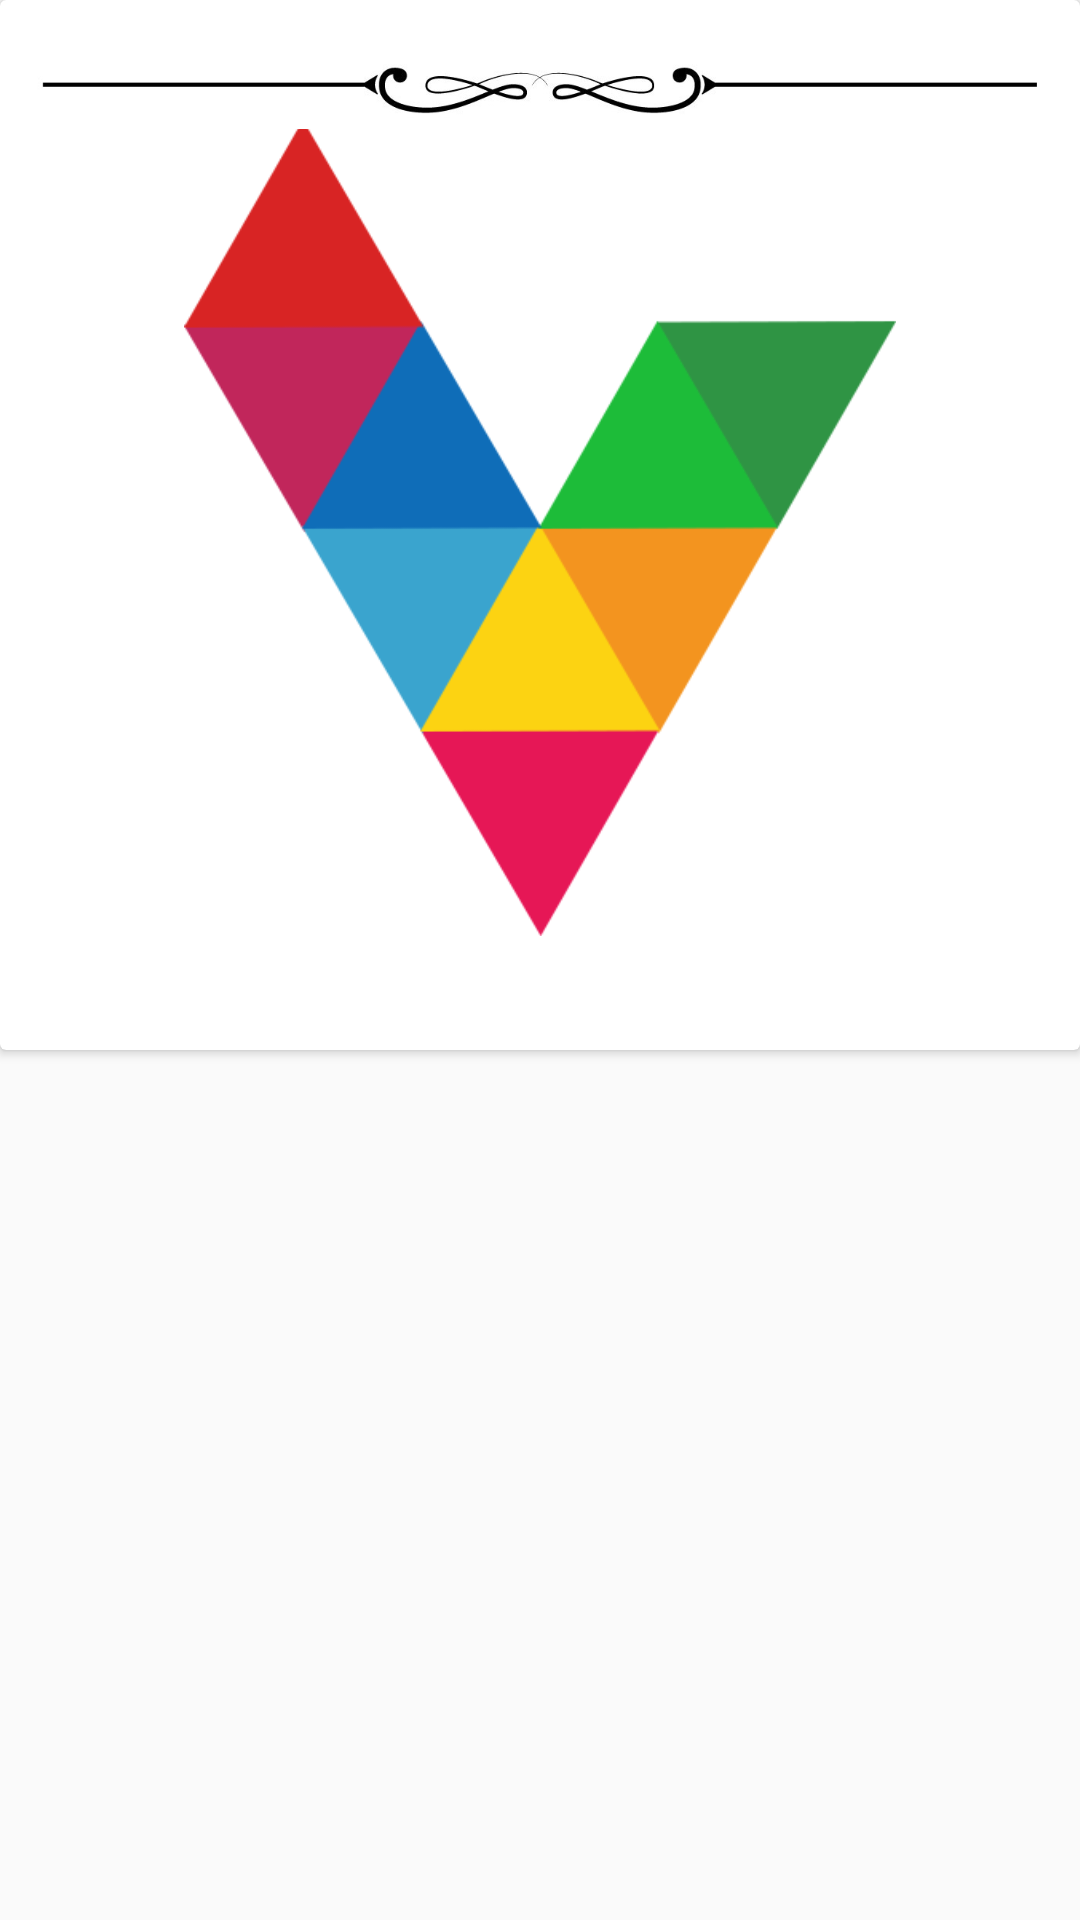

Write the Android layout XML for this screen, with the resource values it uses.
<!-- AndroidManifest.xml: application theme MyMaterialTheme -->
<!-- res/layout/single_styletrends_item.xml -->
<?xml version="1.0" encoding="utf-8"?>
<LinearLayout xmlns:android="http://schemas.android.com/apk/res/android"
    xmlns:app="http://schemas.android.com/apk/res-auto"
    xmlns:tools="http://schemas.android.com/tools"
    android:layout_width="match_parent"
    android:layout_height="wrap_content"
    android:orientation="vertical">

    <android.support.v7.widget.CardView
        android:layout_width="match_parent"
        android:layout_height="350dp"
        android:layout_margin="0dp"
        android:background="@drawable/hellobg">

        <RelativeLayout
            android:layout_width="match_parent"
            android:layout_height="match_parent">


            <ImageView
                android:id="@+id/styleTrendsImage"
                android:layout_width="match_parent"
                android:layout_height="wrap_content"
                android:layout_above="@+id/styleTrendsName"
                android:layout_alignParentStart="true"
                android:layout_marginBottom="11dp"
                android:layout_marginStart="0dp"
                android:layout_marginTop="40dp"
                app:srcCompat="@drawable/appicon" />

            <TextView
                android:id="@+id/styleTrendsName"
                android:layout_width="match_parent"
                android:layout_height="wrap_content"
                android:layout_alignParentBottom="true"
                android:layout_alignParentStart="true"
                android:fontFamily="sans-serif-condensed"
                android:gravity="center"
                android:textColor="@color/common_google_signin_btn_text_dark_focused"
                android:textSize="20sp"
                android:textStyle="bold" />

            <ImageView
                android:id="@+id/divisor_line"
                android:layout_width="match_parent"
                android:layout_height="wrap_content"
                android:layout_above="@+id/styleTrendsName"
                android:layout_alignParentStart="true"
                android:layout_marginBottom="273dp"
                app:srcCompat="@drawable/style_trend_line" />


        </RelativeLayout>
    </android.support.v7.widget.CardView>

</LinearLayout>
<!-- resources referenced by this layout -->
<resources>
  <!-- drawable appicon: png bitmap (drawable, 13739 bytes) -->
  <!-- drawable hellobg (drawable) -->
  <?xml version="1.0" encoding="utf-8"?>
  <layer-list xmlns:android="http://schemas.android.com/apk/res/android">
      <item>
          <shape android:shape="rectangle">
              <solid android:color="#CABBBBBB"/>
              <corners android:radius="4dp" />
          </shape>
      </item>
  
      <item
          android:left="0dp"
          android:right="0dp"
          android:top="0dp"
          android:bottom="4dp">
          <shape android:shape="rectangle">
              <solid android:color="@android:color/white"/>
              <corners android:radius="4dp" />
          </shape>
      </item>
  </layer-list>
  <!-- drawable style_trend_line: jpg bitmap (drawable, 32975 bytes) -->
  <style name="MyMaterialTheme" parent="MyMaterialTheme.Base">
  
      </style>
  <style name="MyMaterialTheme.Base" parent="Theme.AppCompat.Light.DarkActionBar">
          <item name="windowNoTitle">true</item>
          <item name="windowActionBar">false</item>
          <item name="colorPrimary">@color/colorPrimary</item>
          <item name="colorPrimaryDark">@color/colorPrimaryDark</item>
          <item name="colorAccent">@color/colorAccent</item>
      </style>
  <color name="colorPrimary">#004381</color>
  <color name="colorPrimaryDark">#004381</color>
  <color name="colorAccent">#adbdff</color>
</resources>
